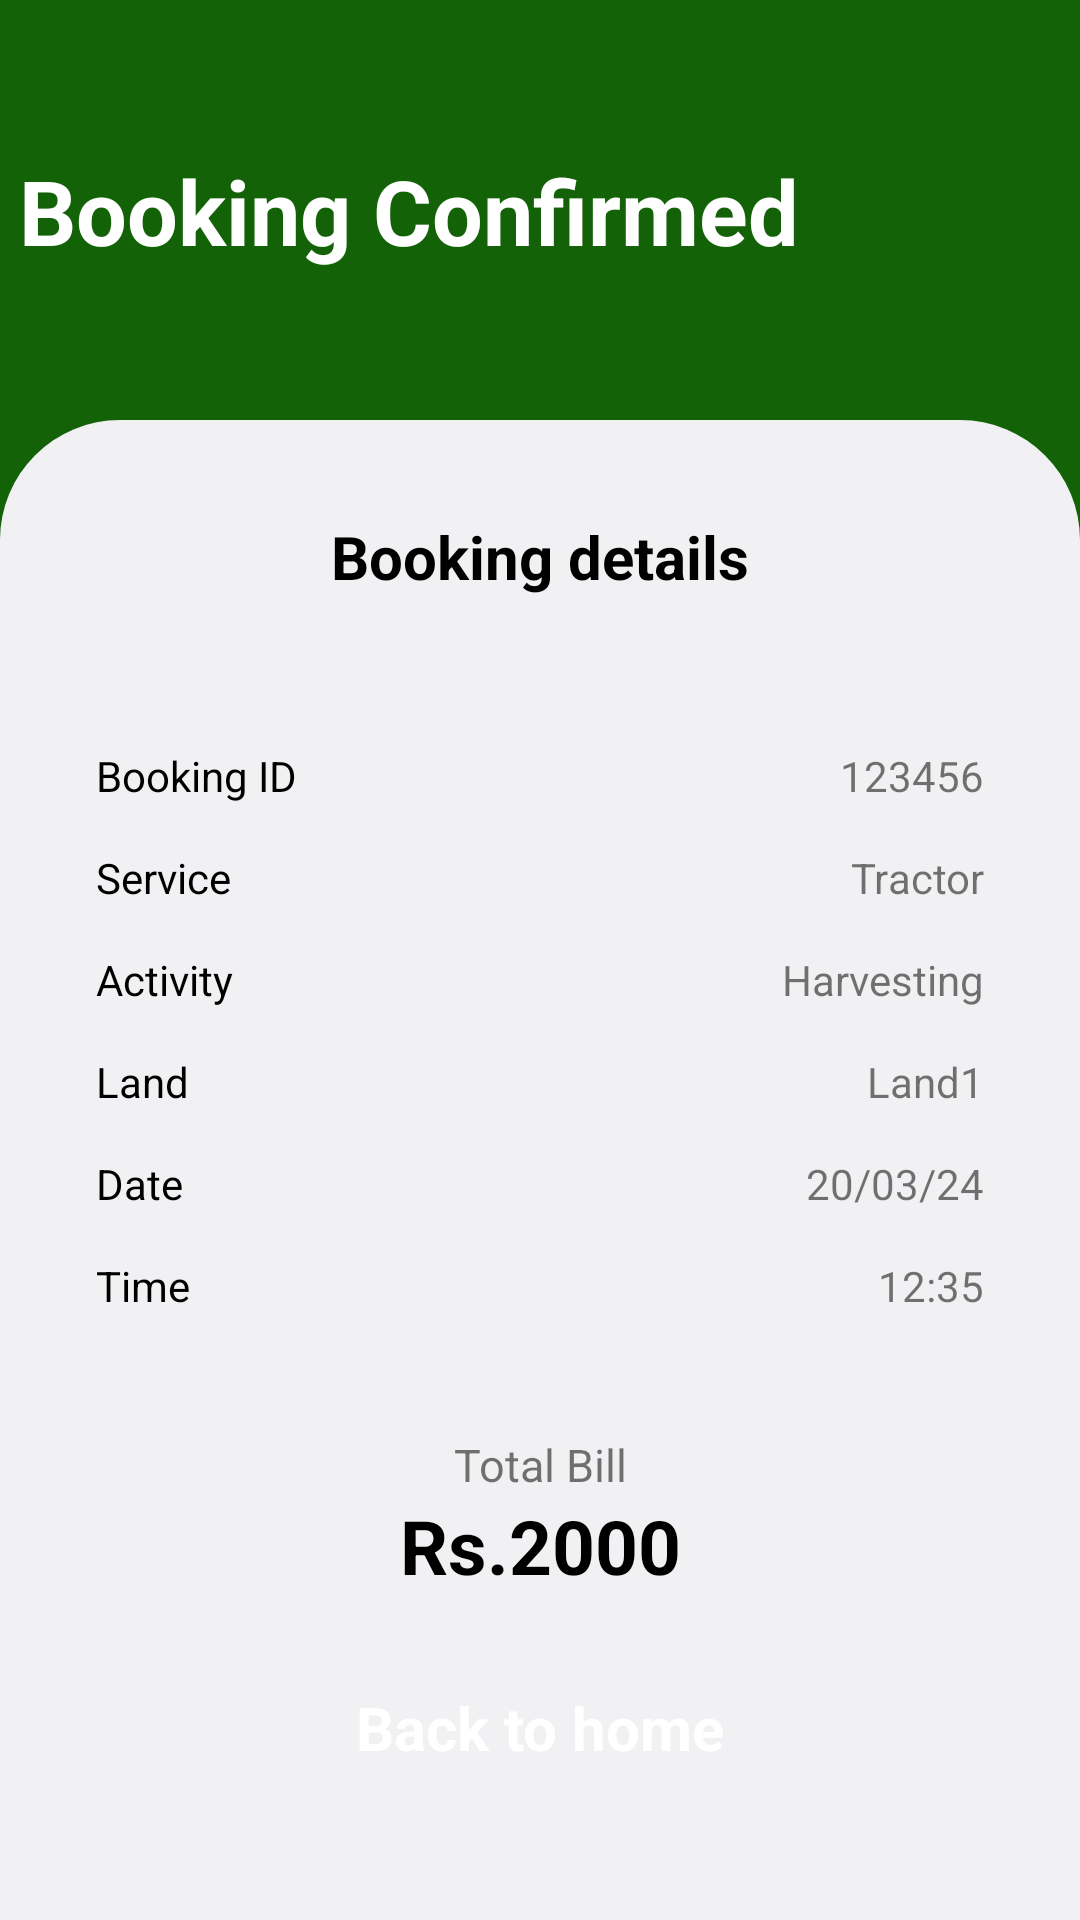

Layout XML and referenced resources for this Android screen:
<!-- AndroidManifest.xml: application theme Theme.SmartKissan -->
<!-- res/layout/activity_tractor_confirmed.xml -->
<?xml version="1.0" encoding="utf-8"?>
<androidx.constraintlayout.widget.ConstraintLayout xmlns:android="http://schemas.android.com/apk/res/android"
    xmlns:app="http://schemas.android.com/apk/res-auto"
    xmlns:tools="http://schemas.android.com/tools"
    android:layout_width="match_parent"
    android:layout_height="match_parent"
    android:background="@color/green"
    tools:context=".TractorConfirmed">


    <LinearLayout
        android:id="@+id/linearLayout"
        android:layout_width="match_parent"
        android:layout_height="500dp"
        android:background="@drawable/white_background"
        android:orientation="vertical"
        android:padding="32dp"
        app:layout_constraintBottom_toBottomOf="parent"
        app:layout_constraintEnd_toEndOf="parent"
        app:layout_constraintHorizontal_bias="0.0"
        app:layout_constraintStart_toStartOf="parent">

        <TextView
            android:layout_width="match_parent"
            android:layout_height="wrap_content"
            android:textSize="20sp"
            android:textStyle="bold"
            android:textColor="@color/black"
            android:textAlignment="center"
            android:text="Booking details" />

        <LinearLayout
            android:id="@+id/linear_layout"
            android:layout_width="match_parent"
            android:layout_height="wrap_content"
            android:layout_marginTop="50dp"
            android:orientation="vertical">

            <LinearLayout
                android:layout_width="match_parent"
                android:layout_height="wrap_content"
                android:orientation="horizontal">

                <TextView
                    android:id="@+id/booking_id_title"
                    android:layout_width="0dp"
                    android:layout_height="wrap_content"
                    android:text="Booking ID"
                    android:textColor="@color/black"
                    android:layout_weight="1"
                    android:gravity="start"/>

                <TextView
                    android:id="@+id/booking_id_value"
                    android:layout_width="0dp"
                    android:layout_height="wrap_content"
                    android:text="123456"
                    android:layout_weight="1"
                    android:gravity="end"/>
            </LinearLayout>

            <LinearLayout
                android:layout_width="match_parent"
                android:layout_height="wrap_content"
                android:layout_marginTop="15dp"
                android:orientation="horizontal">

                <TextView
                    android:id="@+id/booking_id_title20"
                    android:layout_width="0dp"
                    android:layout_height="wrap_content"
                    android:text="Service"
                    android:textColor="@color/black"
                    android:layout_weight="1"
                    android:gravity="start"/>

                <TextView
                    android:id="@+id/booking_id_value20"
                    android:layout_width="0dp"
                    android:layout_height="wrap_content"
                    android:text="Tractor"
                    android:layout_weight="1"
                    android:gravity="end"/>
            </LinearLayout>

            <LinearLayout
                android:layout_width="match_parent"
                android:layout_height="wrap_content"
                android:layout_marginTop="15dp"
                android:orientation="horizontal">

                <TextView
                    android:id="@+id/booking_id_title1"
                    android:layout_width="0dp"
                    android:layout_height="wrap_content"
                    android:text="Activity"
                    android:textColor="@color/black"
                    android:layout_weight="1"
                    android:gravity="start"/>

                <TextView
                    android:id="@+id/booking_id_value1"
                    android:layout_width="0dp"
                    android:layout_height="wrap_content"
                    android:text="Harvesting"
                    android:layout_weight="1"
                    android:gravity="end"/>
            </LinearLayout>

            <LinearLayout
                android:layout_width="match_parent"
                android:layout_height="wrap_content"
                android:layout_marginTop="15dp"
                android:orientation="horizontal">

                <TextView
                    android:id="@+id/booking_id_title5"
                    android:layout_width="0dp"
                    android:layout_height="wrap_content"
                    android:text="Land"
                    android:textColor="@color/black"
                    android:layout_weight="1"
                    android:gravity="start"/>

                <TextView
                    android:id="@+id/booking_id_value5"
                    android:layout_width="0dp"
                    android:layout_height="wrap_content"
                    android:text="Land1"
                    android:layout_weight="1"
                    android:gravity="end"/>
            </LinearLayout>

            <LinearLayout
                android:layout_width="match_parent"
                android:layout_height="wrap_content"
                android:layout_marginTop="15dp"
                android:orientation="horizontal">

                <TextView
                    android:id="@+id/booking_id_title2"
                    android:layout_width="0dp"
                    android:layout_height="wrap_content"
                    android:text="Date"
                    android:textColor="@color/black"
                    android:layout_weight="1"
                    android:gravity="start"/>

                <TextView
                    android:id="@+id/booking_id_value2"
                    android:layout_width="0dp"
                    android:layout_height="wrap_content"
                    android:text="20/03/24"
                    android:layout_weight="1"
                    android:gravity="end"/>
            </LinearLayout>

            <LinearLayout
                android:layout_width="match_parent"
                android:layout_height="wrap_content"
                android:layout_marginTop="15dp"
                android:orientation="horizontal">

                <TextView
                    android:id="@+id/booking_id_title3"
                    android:layout_width="0dp"
                    android:layout_height="wrap_content"
                    android:text="Time"
                    android:textColor="@color/black"
                    android:layout_weight="1"
                    android:gravity="start"/>

                <TextView
                    android:id="@+id/booking_id_value3"
                    android:layout_width="0dp"
                    android:layout_height="wrap_content"
                    android:text="12:35"
                    android:layout_weight="1"
                    android:gravity="end"/>
            </LinearLayout>


        </LinearLayout>

        <TextView
            android:layout_width="match_parent"
            android:layout_height="wrap_content"
            android:textSize="15sp"

            android:layout_marginTop="40dp"
            android:textAlignment="center"
            android:text="Total Bill" />

        <TextView
            android:layout_width="match_parent"
            android:layout_height="wrap_content"
            android:textSize="25sp"
            android:textStyle="bold"
            android:textColor="@color/black"
            android:textAlignment="center"
            android:text="Rs.2000" />


        <Button
            android:id="@+id/back_home"
            style="@style/Widget.Material3.Button.ElevatedButton"
            android:layout_width="match_parent"
            android:layout_height="wrap_content"
            android:layout_marginTop="20dp"
            android:backgroundTint="@color/green"
            android:textColor="@color/white"
            android:textSize="20dp"
            android:textStyle="bold"
            android:text="Back to home" />


    </LinearLayout>

    <TextView
        android:layout_width="wrap_content"
        android:layout_height="wrap_content"
        android:text="Booking Confirmed"
        android:textColor="@color/white"
        android:textSize="30dp"
        android:textStyle="bold"
        app:layout_constraintBottom_toTopOf="@+id/linearLayout"
        app:layout_constraintEnd_toEndOf="parent"
        app:layout_constraintHorizontal_bias="0.064"
        app:layout_constraintStart_toStartOf="parent"
        app:layout_constraintTop_toTopOf="parent" />
</androidx.constraintlayout.widget.ConstraintLayout>
<!-- resources referenced by this layout -->
<resources>
  <color name="black">#FF000000</color>
  <color name="green">#136207</color>
  <color name="white">#FFFFFFFF</color>
  <!-- drawable white_background (drawable) -->
  <?xml version="1.0" encoding="utf-8"?>
  <selector xmlns:android="http://schemas.android.com/apk/res/android">
      <item>
          <shape android:shape = "rectangle">
              <solid android:color="#f1f1f3">
  
              </solid>
              <corners android:topRightRadius="40sp" android:topLeftRadius="40sp" />
          </shape>
      </item>
  
  </selector>
  <style name="Theme.SmartKissan" parent="Theme.MaterialComponents.DayNight.NoActionBar">
          
          <item name="colorPrimary">@color/green</item>
          <item name="colorPrimaryVariant">@color/green</item>
          <item name="colorOnPrimary">@color/white</item>
  
          
          <item name="colorSecondary">@color/teal_200</item>
          <item name="colorSecondaryVariant">@color/teal_700</item>
          <item name="colorOnSecondary">@color/black</item>
          
          <item name="android:statusBarColor">?attr/colorPrimaryVariant</item>
          
      </style>
  <color name="teal_200">#FF03DAC5</color>
  <color name="teal_700">#FF018786</color>
</resources>
